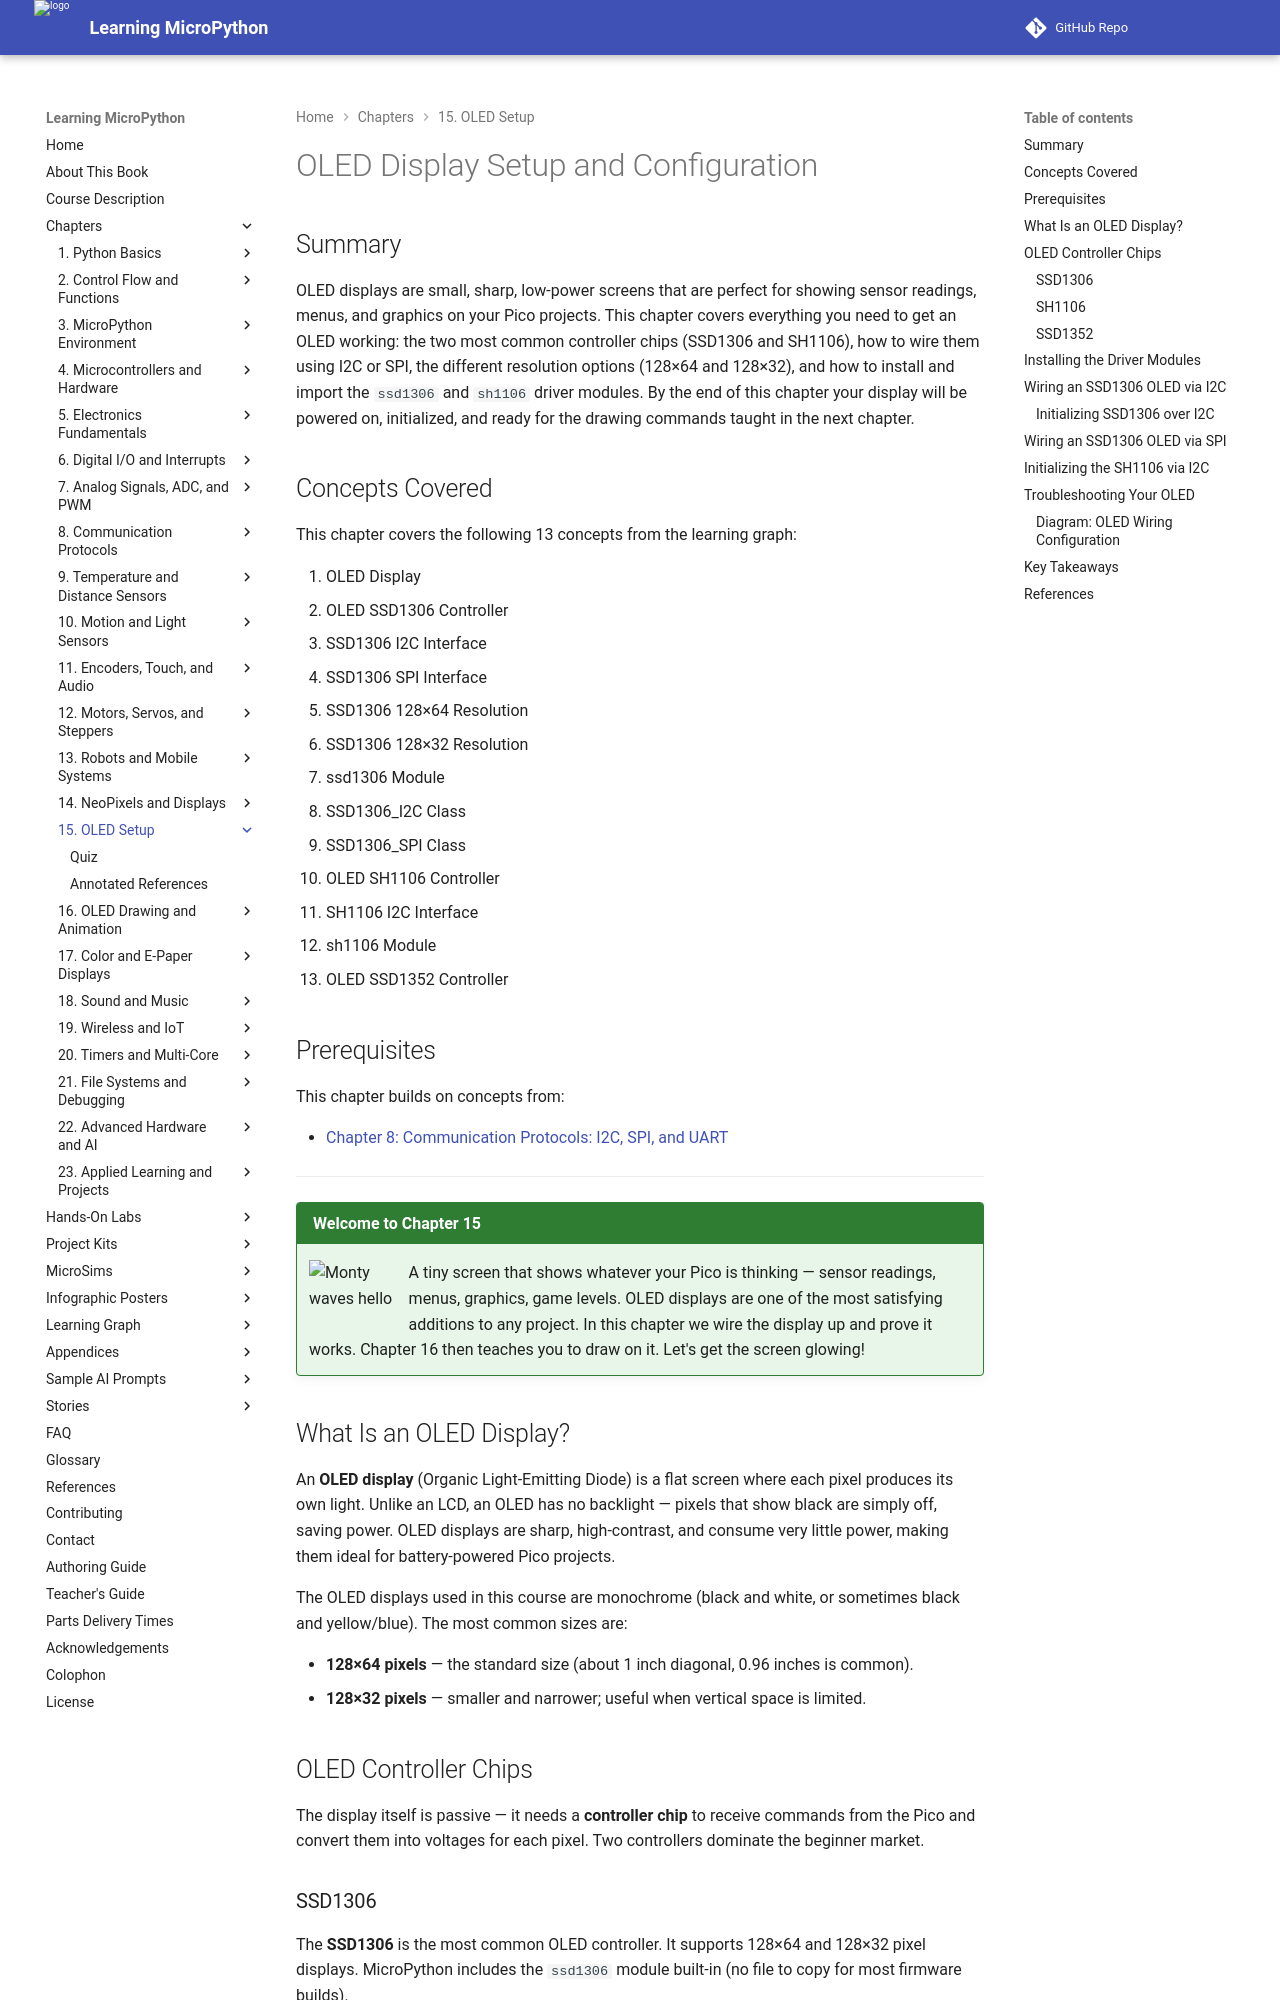

repository: dmccreary/learning-micropython · page: chapters/15-oled-setup/index.html · generator: mkdocs

---
title: OLED Display Setup and Configuration
description: Wiring SSD1306 and SH1106 OLED displays via I2C and SPI, installing driver modules, initializing 128×64 and 128×32 displays, and verifying a working connection.
generated_by: claude skill chapter-content-generator
date: 2026-06-13 00:00:00
version: 0.09
---

# OLED Display Setup and Configuration

## Summary

OLED displays are small, sharp, low-power screens that are perfect for showing sensor readings, menus, and graphics on your Pico projects. This chapter covers everything you need to get an OLED working: the two most common controller chips (SSD1306 and SH1106), how to wire them using I2C or SPI, the different resolution options (128×64 and 128×32), and how to install and import the `ssd1306` and `sh1106` driver modules. By the end of this chapter your display will be powered on, initialized, and ready for the drawing commands taught in the next chapter.

## Concepts Covered

This chapter covers the following 13 concepts from the learning graph:

1. OLED Display
2. OLED SSD1306 Controller
3. SSD1306 I2C Interface
4. SSD1306 SPI Interface
5. SSD1306 128×64 Resolution
6. SSD1306 128×32 Resolution
7. ssd1306 Module
8. SSD1306_I2C Class
9. SSD1306_SPI Class
10. OLED SH1106 Controller
11. SH1106 I2C Interface
12. sh1106 Module
13. OLED SSD1352 Controller

## Prerequisites

This chapter builds on concepts from:

- [Chapter 8: Communication Protocols: I2C, SPI, and UART](../08-communication-protocols/index.md)

---

!!! mascot-welcome "Welcome to Chapter 15"
    ![Monty waves hello](../../img/mascot/welcome.png){ class="mascot-admonition-img" }
    A tiny screen that shows whatever your Pico is thinking — sensor readings, menus, graphics, game levels. OLED displays are one of the most satisfying additions to any project. In this chapter we wire the display up and prove it works. Chapter 16 then teaches you to draw on it. Let's get the screen glowing!

## What Is an OLED Display?

An **OLED display** (Organic Light-Emitting Diode) is a flat screen where each pixel produces its own light. Unlike an LCD, an OLED has no backlight — pixels that show black are simply off, saving power. OLED displays are sharp, high-contrast, and consume very little power, making them ideal for battery-powered Pico projects.

The OLED displays used in this course are monochrome (black and white, or sometimes black and yellow/blue). The most common sizes are:

- **128×64 pixels** — the standard size (about 1 inch diagonal, 0.96 inches is common).
- **128×32 pixels** — smaller and narrower; useful when vertical space is limited.

## OLED Controller Chips

The display itself is passive — it needs a **controller chip** to receive commands from the Pico and convert them into voltages for each pixel. Two controllers dominate the beginner market.
